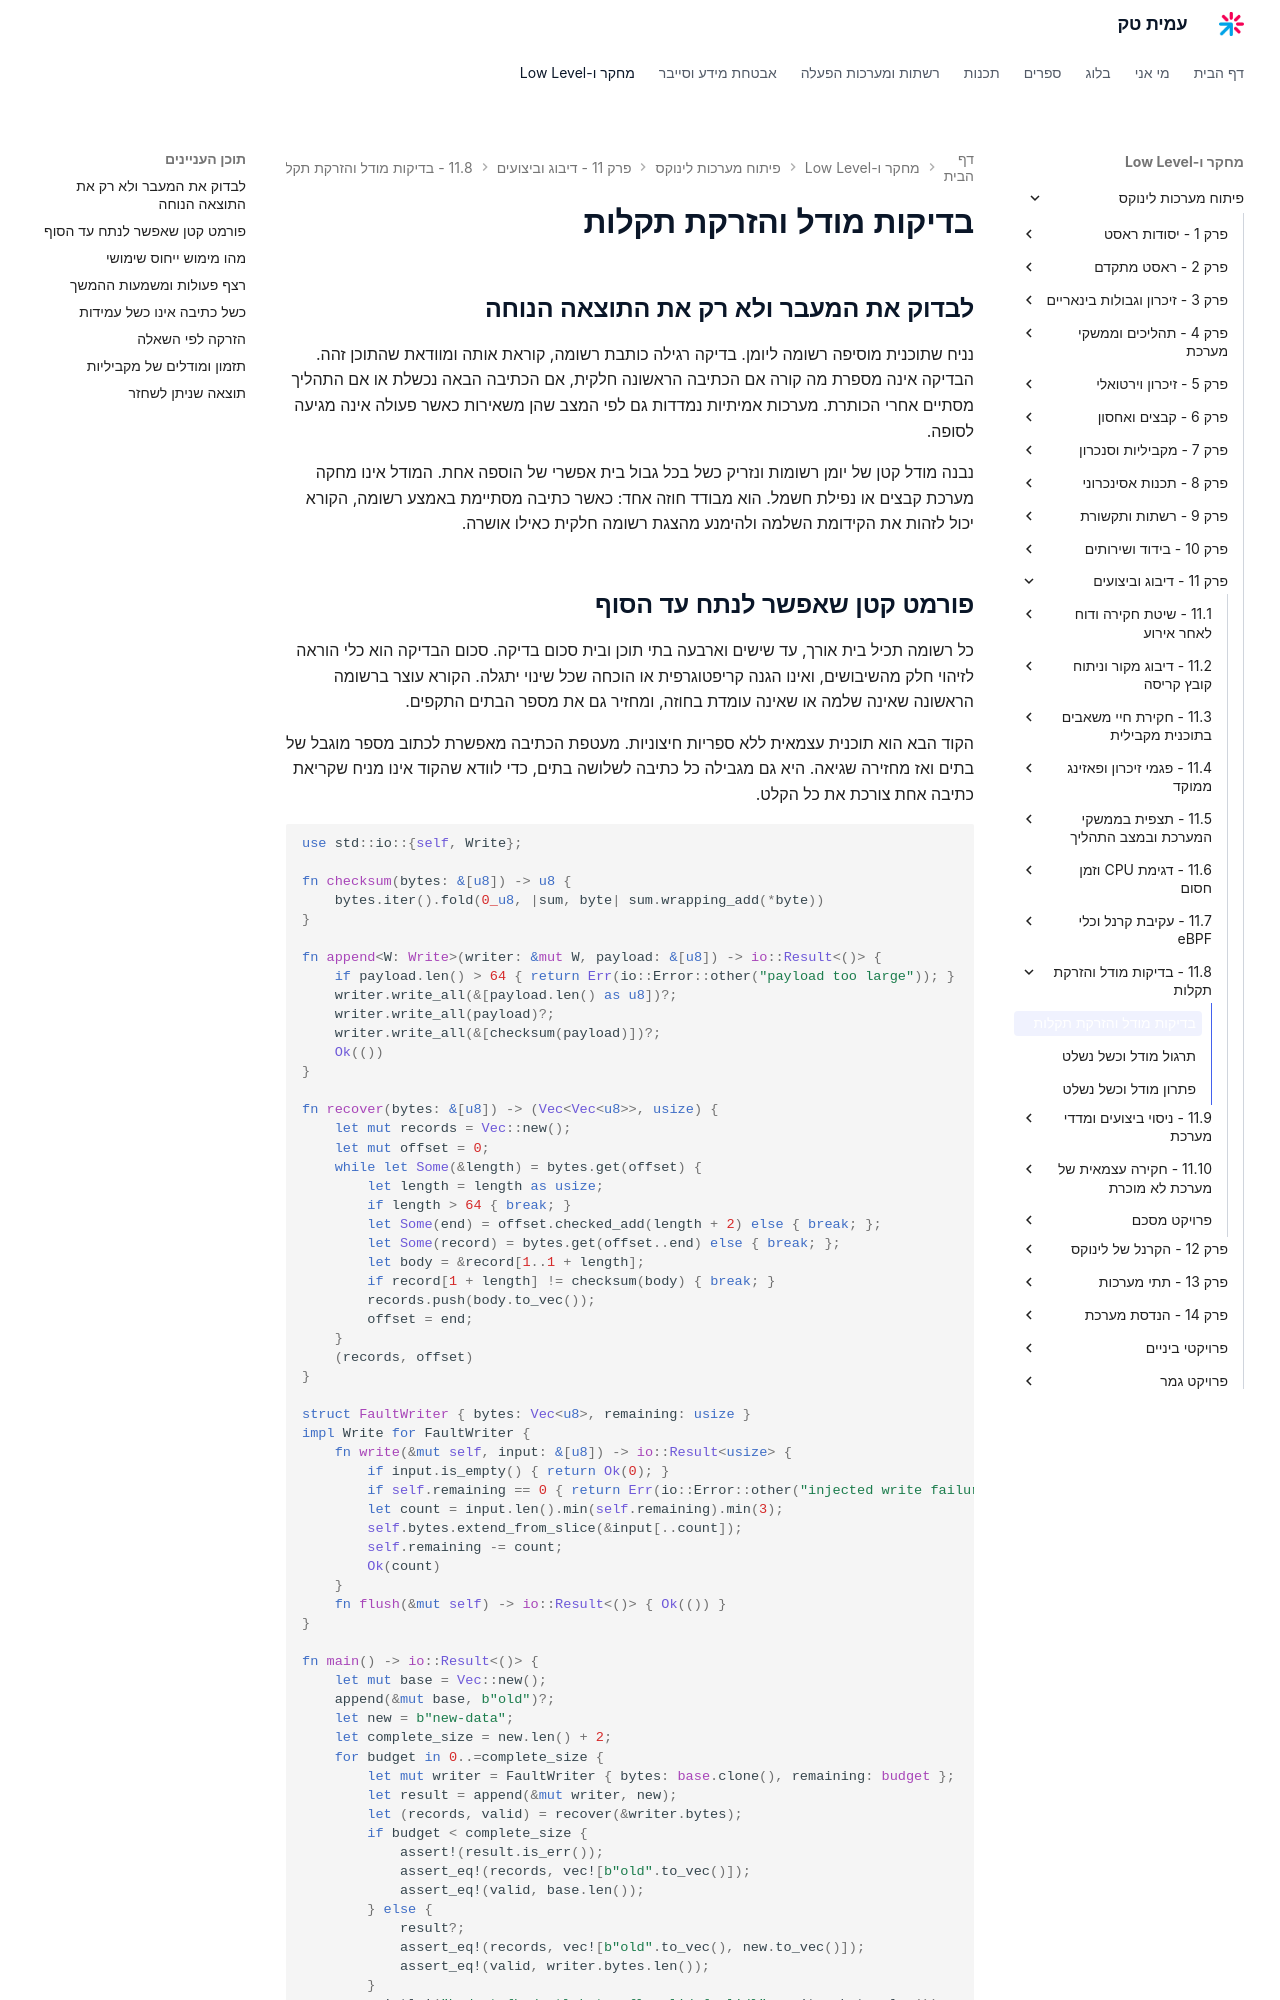

repository: AmitPinchasi/amittech · page: פיתוח-מערכות-לינוקס/11 - דיבוג וביצועים/11.8 - בדיקות מודל והזרקת תקלות/11.8 - בדיקות מודל והזרקת תקלות - הרצאה/index.html · generator: mkdocs

# בדיקות מודל והזרקת תקלות

## לבדוק את המעבר ולא רק את התוצאה הנוחה

נניח שתוכנית מוסיפה רשומה ליומן. בדיקה רגילה כותבת רשומה, קוראת אותה ומוודאת שהתוכן זהה. הבדיקה אינה מספרת מה קורה אם הכתיבה הראשונה חלקית, אם הכתיבה הבאה נכשלת או אם התהליך מסתיים אחרי הכותרת. מערכות אמיתיות נמדדות גם לפי המצב שהן משאירות כאשר פעולה אינה מגיעה לסופה.

נבנה מודל קטן של יומן רשומות ונזריק כשל בכל גבול בית אפשרי של הוספה אחת. המודל אינו מחקה מערכת קבצים או נפילת חשמל. הוא מבודד חוזה אחד: כאשר כתיבה מסתיימת באמצע רשומה, הקורא יכול לזהות את הקידומת השלמה ולהימנע מהצגת רשומה חלקית כאילו אושרה.
